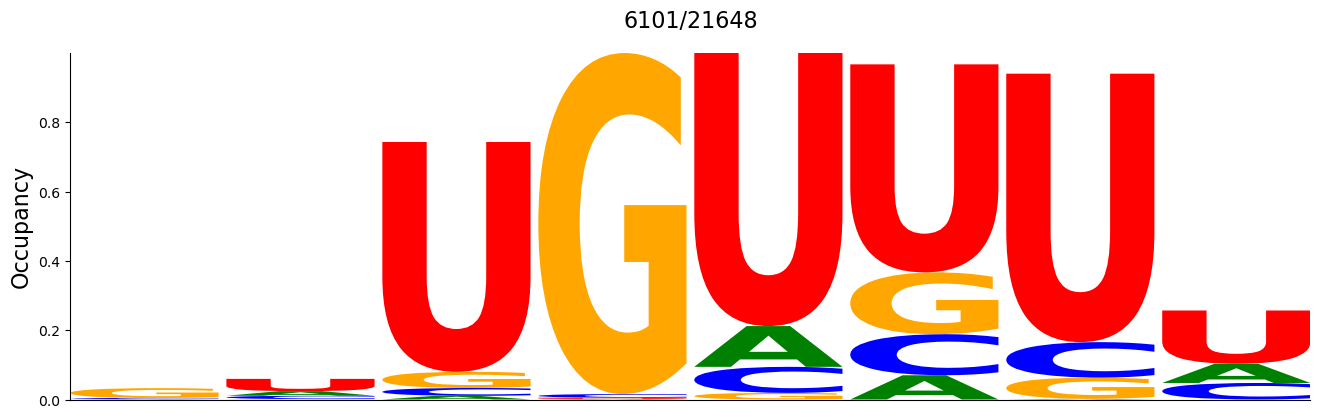

Values plotted in this chart, from the file beside it:
#support=6101
A	C	G	U
0.001147	0.003278	0.02836	0.0
0.01328	0.009671	0.001147	0.0354
0.01065	0.02262	0.04671	0.6632
0.001803	0.01065	0.9843	0.003278
0.1177	0.07523	0.01901	0.7881
0.06999	0.1185	0.1783	0.6004
0.001967	0.1024	0.06114	0.7748
0.05556	0.0477	0.0	0.1536
